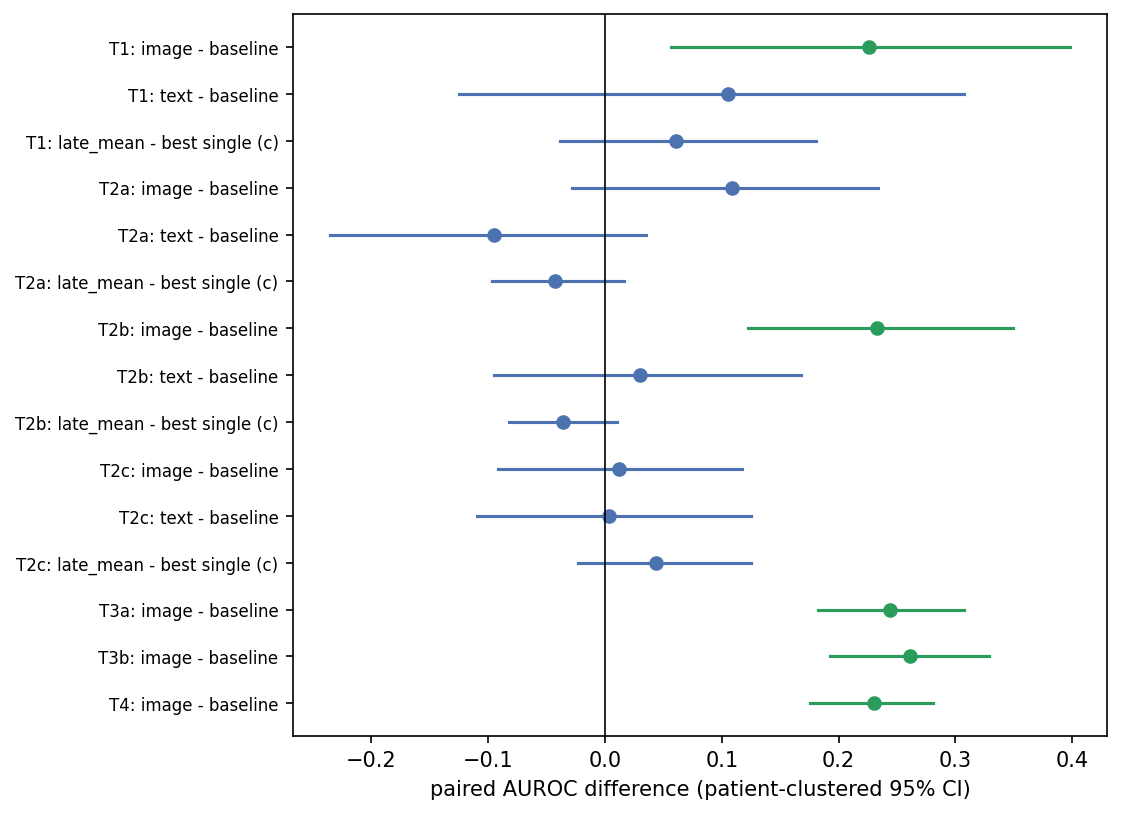

The table this chart was drawn from, first rows:
contrast, mean, lo, hi
T1: image - baseline, 0.2259, 0.0569, 0.398
T1: text - baseline, 0.1056, -0.125, 0.3072
T1: late_mean - best single (c), 0.0611, -0.0388, 0.1807
T2a: image - baseline, 0.1088, -0.0283, 0.2341
T2a: text - baseline, -0.0947, -0.2353, 0.0348
T2a: late_mean - best single (c), -0.0427, -0.0965, 0.0163
T2b: image - baseline, 0.2325, 0.1227, 0.3493
T2b: text - baseline, 0.0303, -0.0952, 0.1681
T2b: late_mean - best single (c), -0.0362, -0.0824, 0.0104
T2c: image - baseline, 0.012, -0.0912, 0.1176
T2c: text - baseline, 0.0033, -0.1096, 0.1248
T2c: late_mean - best single (c), 0.0441, -0.0232, 0.1254
T3a: image - baseline, 0.2438, 0.182, 0.3077
T3b: image - baseline, 0.2614, 0.1926, 0.3286
T4: image - baseline, 0.2303, 0.1754, 0.2811
